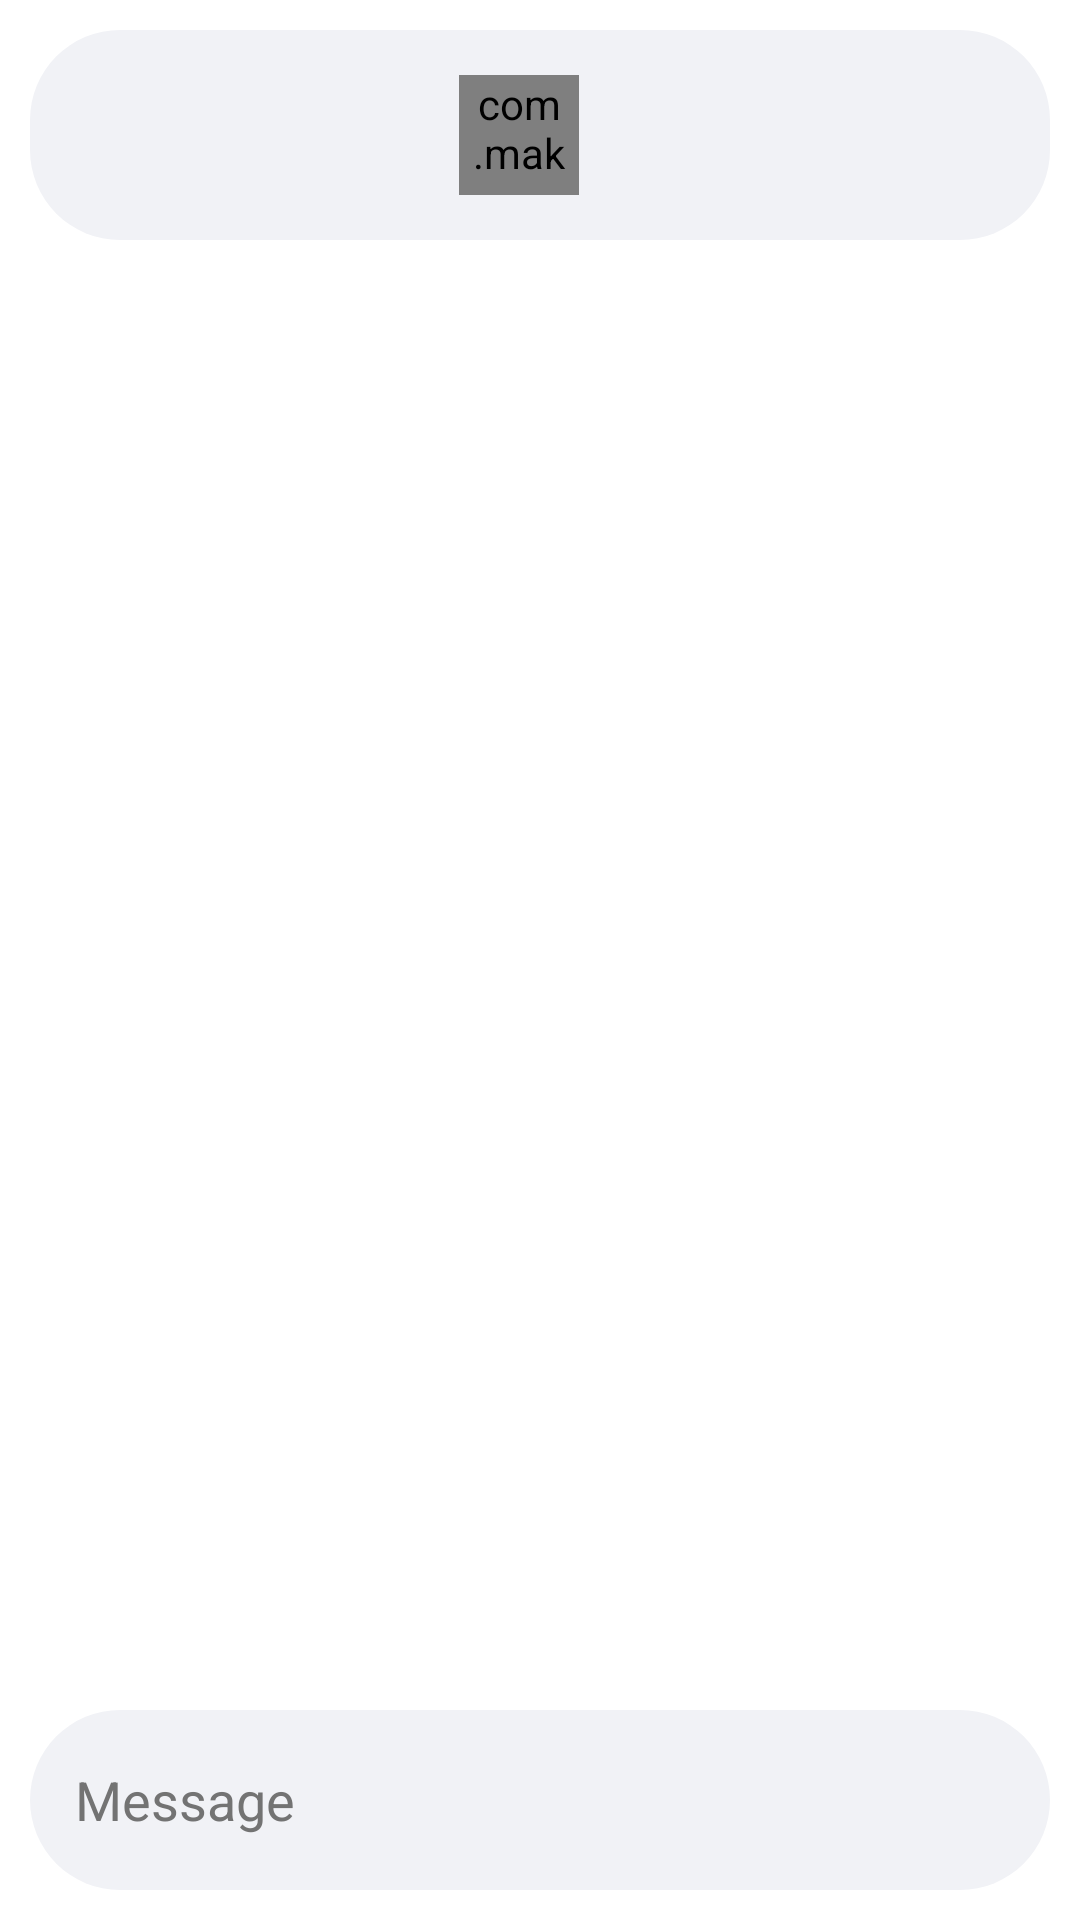

Reconstruct the res/layout file that produces this screen, plus the resources it refers to.
<!-- AndroidManifest.xml: application theme Theme.Uni -->
<!-- res/layout/activity_chat.xml -->
<?xml version="1.0" encoding="utf-8"?>
<RelativeLayout xmlns:android="http://schemas.android.com/apk/res/android"
    xmlns:app="http://schemas.android.com/apk/res-auto"
    xmlns:tools="http://schemas.android.com/tools"
    android:layout_width="match_parent"
    android:layout_height="match_parent"
    android:background="?colorBackground"
    tools:context=".activities.ChatActivity">
    <androidx.cardview.widget.CardView
        android:id="@+id/activityChatsCardViewUser"
        android:layout_width="wrap_content"
        android:layout_height="wrap_content"
        android:layout_alignParentStart="true"
        android:layout_alignParentEnd="true"
        app:cardElevation="@dimen/elevation"
        app:cardCornerRadius="@dimen/corner_radius"
        android:layout_margin="@dimen/activityChatsCardView_layoutMargin">
        <RelativeLayout
            android:layout_width="match_parent"
            android:layout_height="match_parent"
            android:background="@color/colorAccentDark"
            android:padding="@dimen/padding_large">

            <RelativeLayout
                android:id="@+id/activityChatsHeader"
                android:layout_width="wrap_content"
                android:layout_height="wrap_content">

                <ImageView
                    android:id="@+id/activityChatsButtonBack"
                    android:layout_width="@dimen/buttons_size"
                    android:layout_height="@dimen/buttons_size"
                    android:layout_centerVertical="true"
                    android:background="?selectableItemBackgroundBorderless"
                    android:src="@drawable/ic_back"
                    app:tint="@color/colorBlack" />

                <RelativeLayout
                    android:layout_width="wrap_content"
                    android:layout_height="wrap_content"
                    android:layout_alignParentStart="true"
                    android:layout_alignParentEnd="true">

                    <RelativeLayout
                        android:id="@+id/activityChatUser"
                        android:layout_width="wrap_content"
                        android:layout_height="wrap_content"
                        android:layout_centerInParent="true">

                        <com.makeramen.roundedimageview.RoundedImageView
                            android:id="@+id/activityChatImageProfile"
                            android:layout_width="@dimen/activityChatImageProfile_size"
                            android:layout_height="@dimen/activityChatImageProfile_size"
                            android:layout_centerVertical="true"
                            android:scaleType="centerCrop"
                            app:riv_oval="true" />

                        <RelativeLayout
                            android:layout_width="wrap_content"
                            android:layout_height="wrap_content"
                            android:layout_centerVertical="true"
                            android:layout_marginStart="@dimen/marginStart_small"
                            android:layout_toEndOf="@id/activityChatImageProfile">

                            <TextView
                                android:id="@+id/activityChatUserName"
                                android:layout_width="wrap_content"
                                android:layout_height="wrap_content"
                                android:textColor="@color/colorBlack"
                                android:textSize="@dimen/textSize_normal"
                                android:textStyle="bold" />

                            <TextView
                                android:id="@+id/activityChatOnline"
                                android:layout_width="wrap_content"
                                android:layout_height="wrap_content"
                                android:layout_below="@id/activityChatUserName"
                                android:text="@string/online"
                                android:textColor="@color/colorPrimary"
                                android:textSize="@dimen/activityChatOnline_textSize"
                                android:visibility="gone" />
                        </RelativeLayout>
                    </RelativeLayout>
                </RelativeLayout>
            </RelativeLayout>
        </RelativeLayout>
    </androidx.cardview.widget.CardView>

    <androidx.recyclerview.widget.RecyclerView
        android:id="@+id/activityChatsRecyclerView"
        android:layout_width="match_parent"
        android:layout_height="match_parent"
        android:layout_above="@id/activityChatsCardViewChat"
        android:layout_below="@id/activityChatsCardViewUser"
        android:clipToPadding="false"
        android:orientation="vertical"
        android:overScrollMode="never"
        android:scrollbars="vertical"
        app:layoutManager="androidx.recyclerview.widget.LinearLayoutManager"
        app:stackFromEnd="true" />

    <androidx.cardview.widget.CardView
        android:id="@+id/activityChatsCardViewChat"
        android:layout_width="wrap_content"
        android:layout_height="wrap_content"
        android:layout_alignParentBottom="true"
        app:cardElevation="@dimen/elevation"
        android:layout_margin="@dimen/activityChatsCardView_layoutMargin"
        app:cardCornerRadius="@dimen/corner_radius">

        <RelativeLayout
            android:layout_width="match_parent"
            android:layout_height="match_parent"
            android:background="@color/colorAccentDark"
            android:padding="@dimen/padding_large">

            <EditText
                android:id="@+id/activityChatsMessage"
                android:layout_width="wrap_content"
                android:layout_height="wrap_content"
                android:layout_alignParentStart="true"
                android:layout_centerVertical="true"
                android:layout_marginEnd="@dimen/marginEnd_small"
                android:layout_toStartOf="@id/activityChatsButtonSend"
                android:background="@android:color/transparent"
                android:hint="@string/message"
                android:imeOptions="actionDone"
                android:inputType="text|textCapSentences"
                android:textColor="@color/colorBlack"
                android:textColorHint="@color/colorGray"
                android:textSize="@dimen/textSize_normal" />

            <ImageView
                android:id="@+id/activityChatsButtonSend"
                android:layout_width="@dimen/buttons_size"
                android:layout_height="@dimen/buttons_size"
                android:layout_alignParentEnd="true"
                android:layout_centerVertical="true"
                android:background="?selectableItemBackgroundBorderless"
                android:src="@drawable/ic_send"
                app:tint="@color/colorPrimary" />
        </RelativeLayout>
    </androidx.cardview.widget.CardView>

    <RelativeLayout
        android:id="@+id/activityChatWarningLayout"
        android:layout_width="wrap_content"
        android:layout_height="wrap_content"
        android:visibility="gone"
        android:layout_centerInParent="true">

        <ImageView
            android:id="@+id/activityChatWarningImage"
            android:layout_width="@dimen/activityChatWarningImage_size"
            android:layout_height="@dimen/activityChatWarningImage_size"
            android:layout_centerHorizontal="true"
            android:src="@drawable/upset_dog" />

        <TextView
            android:id="@+id/activityChatWarningText"
            android:layout_width="wrap_content"
            android:layout_height="wrap_content"
            android:layout_below="@id/activityChatWarningImage"
            android:layout_centerHorizontal="true"
            android:layout_marginTop="@dimen/marginTop_normal"
            android:text="@string/no_messages_here_yet"
            android:textColor="@color/colorBlack"
            android:textSize="@dimen/textSize_normal" />
    </RelativeLayout>
</RelativeLayout>
<!-- resources referenced by this layout -->
<resources>
  <color name="colorAccentDark">#F1F2F6</color>
  <color name="colorBlack">#191919</color>
  <color name="colorGray">#737373</color>
  <color name="colorPrimary">#6C8ED5</color>
  <dimen name="activityChatImageProfile_size">40dp</dimen>
  <dimen name="activityChatOnline_textSize">12sp</dimen>
  <dimen name="activityChatWarningImage_size">100dp</dimen>
  <dimen name="activityChatsCardView_layoutMargin">10dp</dimen>
  <dimen name="buttons_size">30dp</dimen>
  <dimen name="corner_radius">30dp</dimen>
  <dimen name="elevation">0dp</dimen>
  <dimen name="marginEnd_small">14dp</dimen>
  <dimen name="marginStart_small">14dp</dimen>
  <dimen name="marginTop_normal">16dp</dimen>
  <dimen name="padding_large">15dp</dimen>
  <dimen name="textSize_normal">18sp</dimen>
  <!-- drawable upset_dog: png bitmap (drawable, 14925 bytes) -->
  <string name="message">Message</string>
  <string name="no_messages_here_yet">No messages here yet…</string>
  <string name="online">Online</string>
  <style name="Theme.Uni" parent="Theme.MaterialComponents.DayNight.NoActionBar">
          <item name="colorPrimary">@color/colorBlack</item>
          <item name="colorPrimaryDark">@color/colorBlack</item>
          <item name="colorControlNormal">@color/colorAccentDark</item>
          <item name="colorControlActivated">@color/colorPrimary</item>
          <item name="colorBackground">@color/colorBlack</item>
          <item name="android:statusBarColor" tools:targetApi="l">@color/colorBlack</item>
          <item name="android:navigationBarColor">@color/colorBlack</item>
      </style>
</resources>
